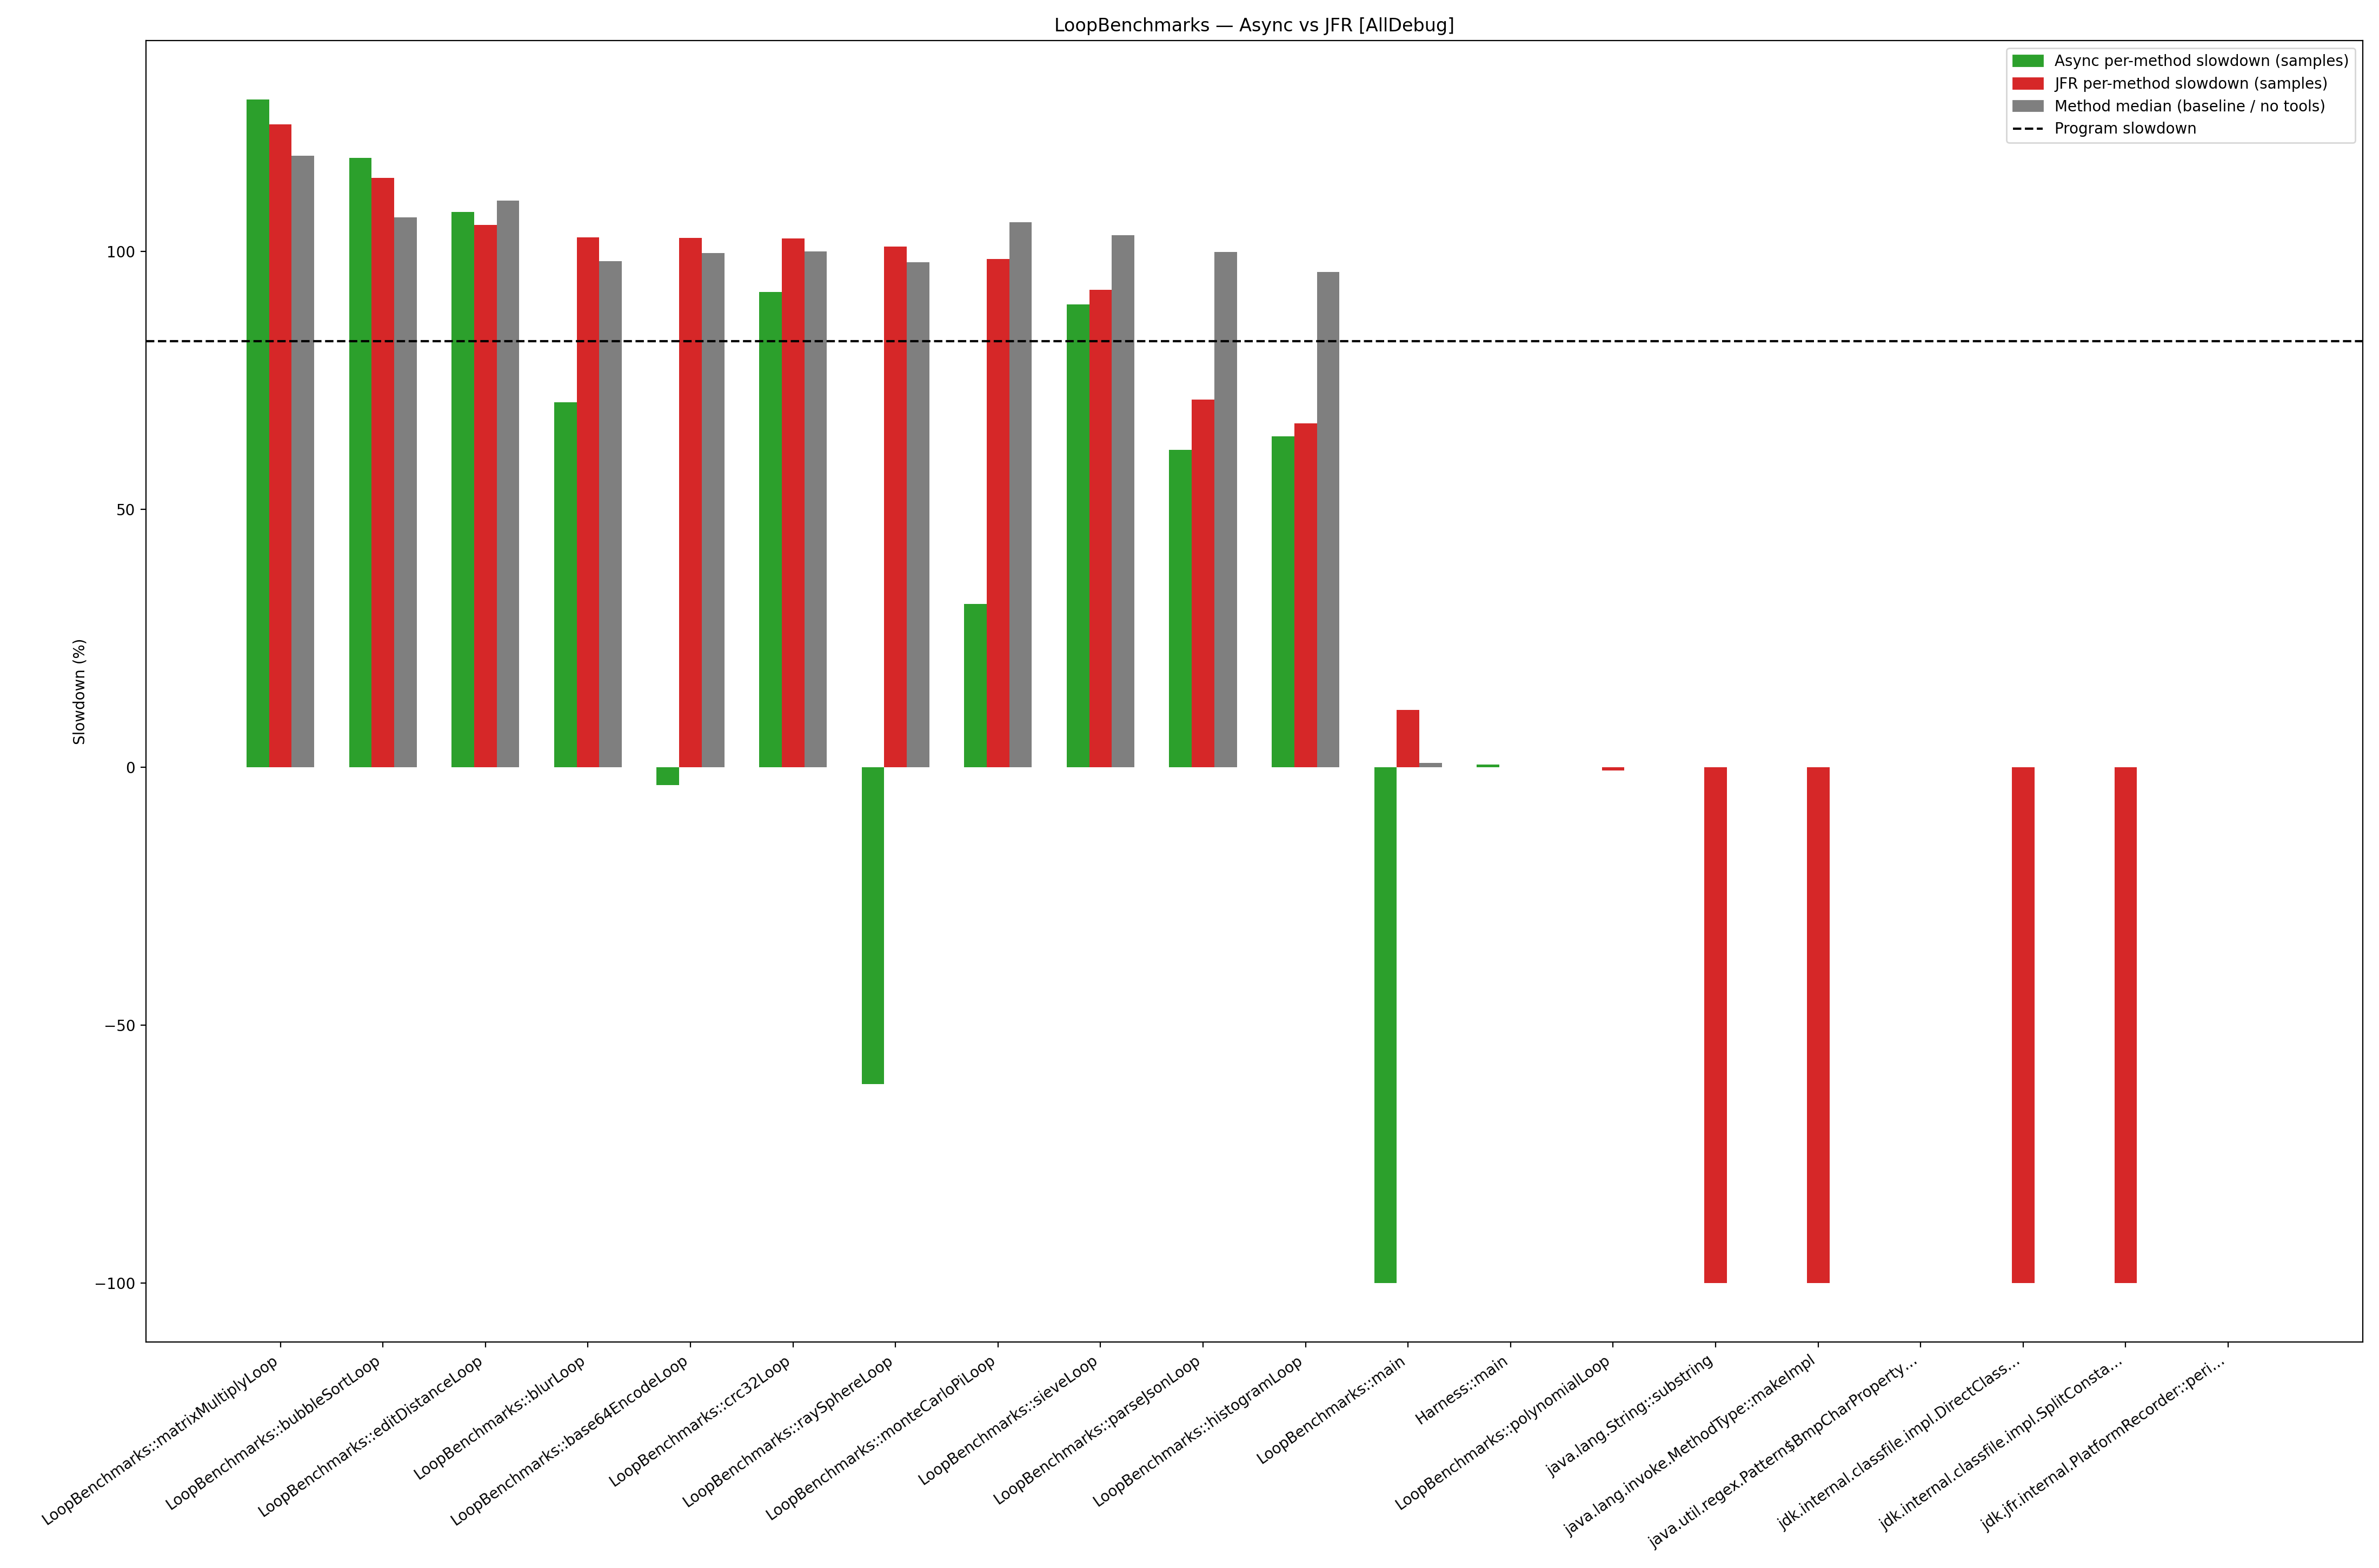

Values plotted in this chart, from the file beside it:
benchmark, method_key, async_slowdown_pct, jfr_slowdown_pct, method_median_notools_95pct, prog_slowdown_pct
LoopBenchmarks, Harness::main, 0.4984, 0.0, , 82.52
LoopBenchmarks, LoopBenchmarks::base64EncodeLoop, -3.444, 102.6, 99.61, 82.52
LoopBenchmarks, LoopBenchmarks::blurLoop, 70.72, 102.7, 98.1, 82.52
LoopBenchmarks, LoopBenchmarks::bubbleSortLoop, 118.1, 114.2, 106.6, 82.52
LoopBenchmarks, LoopBenchmarks::crc32Loop, 92.15, 102.5, 100.0, 82.52
LoopBenchmarks, LoopBenchmarks::editDistanceLoop, 107.7, 105.1, 109.8, 82.52
LoopBenchmarks, LoopBenchmarks::histogramLoop, 64.17, 66.67, 95.95, 82.52
LoopBenchmarks, LoopBenchmarks::main, -100.0, 11.11, 0.7916, 82.52
LoopBenchmarks, LoopBenchmarks::mandelbrotLoop, -26.11, -2.186, , 82.52
LoopBenchmarks, LoopBenchmarks::matrixMultiplyLoop, 129.4, 124.6, 118.5, 82.52
LoopBenchmarks, LoopBenchmarks::monteCarloPiLoop, 31.6, 98.51, 105.6, 82.52
LoopBenchmarks, LoopBenchmarks::parseJsonLoop, 61.54, 71.22, 99.85, 82.52
LoopBenchmarks, LoopBenchmarks::polynomialLoop, 0.02102, -0.6826, , 82.52
LoopBenchmarks, LoopBenchmarks::raySphereLoop, -61.46, 100.9, 97.88, 82.52
LoopBenchmarks, LoopBenchmarks::sieveLoop, 89.67, 92.56, 103.2, 82.52
LoopBenchmarks, java.lang.String::substring, 0.0, -100.0, , 82.52
LoopBenchmarks, java.lang.invoke.MethodType::makeImpl, 0.0, -100.0, , 82.52
LoopBenchmarks, java.util.regex.Pattern$BmpCharPropertyG…, 0.0, 0.0, , 82.52
LoopBenchmarks, jdk.internal.classfile.impl.DirectClassB…, 0.0, -100.0, , 82.52
LoopBenchmarks, jdk.internal.classfile.impl.SplitConstan…, 0.0, -100.0, , 82.52
LoopBenchmarks, jdk.jfr.internal.PlatformRecorder::perio…, 0.0, 0.0, , 82.52
LoopBenchmarks, jdk.jfr.internal.consumer.EventLog::upda…, 0.0, 0.0, , 82.52
LoopBenchmarks, jdk.jfr.internal.periodic.PeriodicEvents…, 0.0, 0.0, , 82.52
